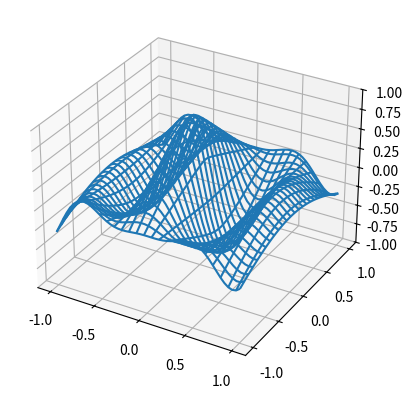

Source code (Python):
import matplotlib.pyplot as plt
import numpy as np
import time


fig = plt.figure()
ax = fig.add_subplot(projection='3d')

# Make the X, Y meshgrid.
xs = np.linspace(-1, 1, 50)
ys = np.linspace(-1, 1, 50)
X, Y = np.meshgrid(xs, ys)

# Set the z axis limits so they aren't recalculated each frame.
ax.set_zlim(-1, 1)

# Begin plotting.
wframe = None
tstart = time.time()
for phi in np.linspace(0, 180. / np.pi, 100):
    # If a line collection is already remove it before drawing.
    if wframe:
        wframe.remove()
    # Generate data.
    Z = np.cos(2 * np.pi * X + phi) * (1 - np.hypot(X, Y))
    # Plot the new wireframe and pause briefly before continuing.
    wframe = ax.plot_wireframe(X, Y, Z, rstride=2, cstride=2)
    plt.pause(.001)

print('Average FPS: %f' % (100 / (time.time() - tstart)))